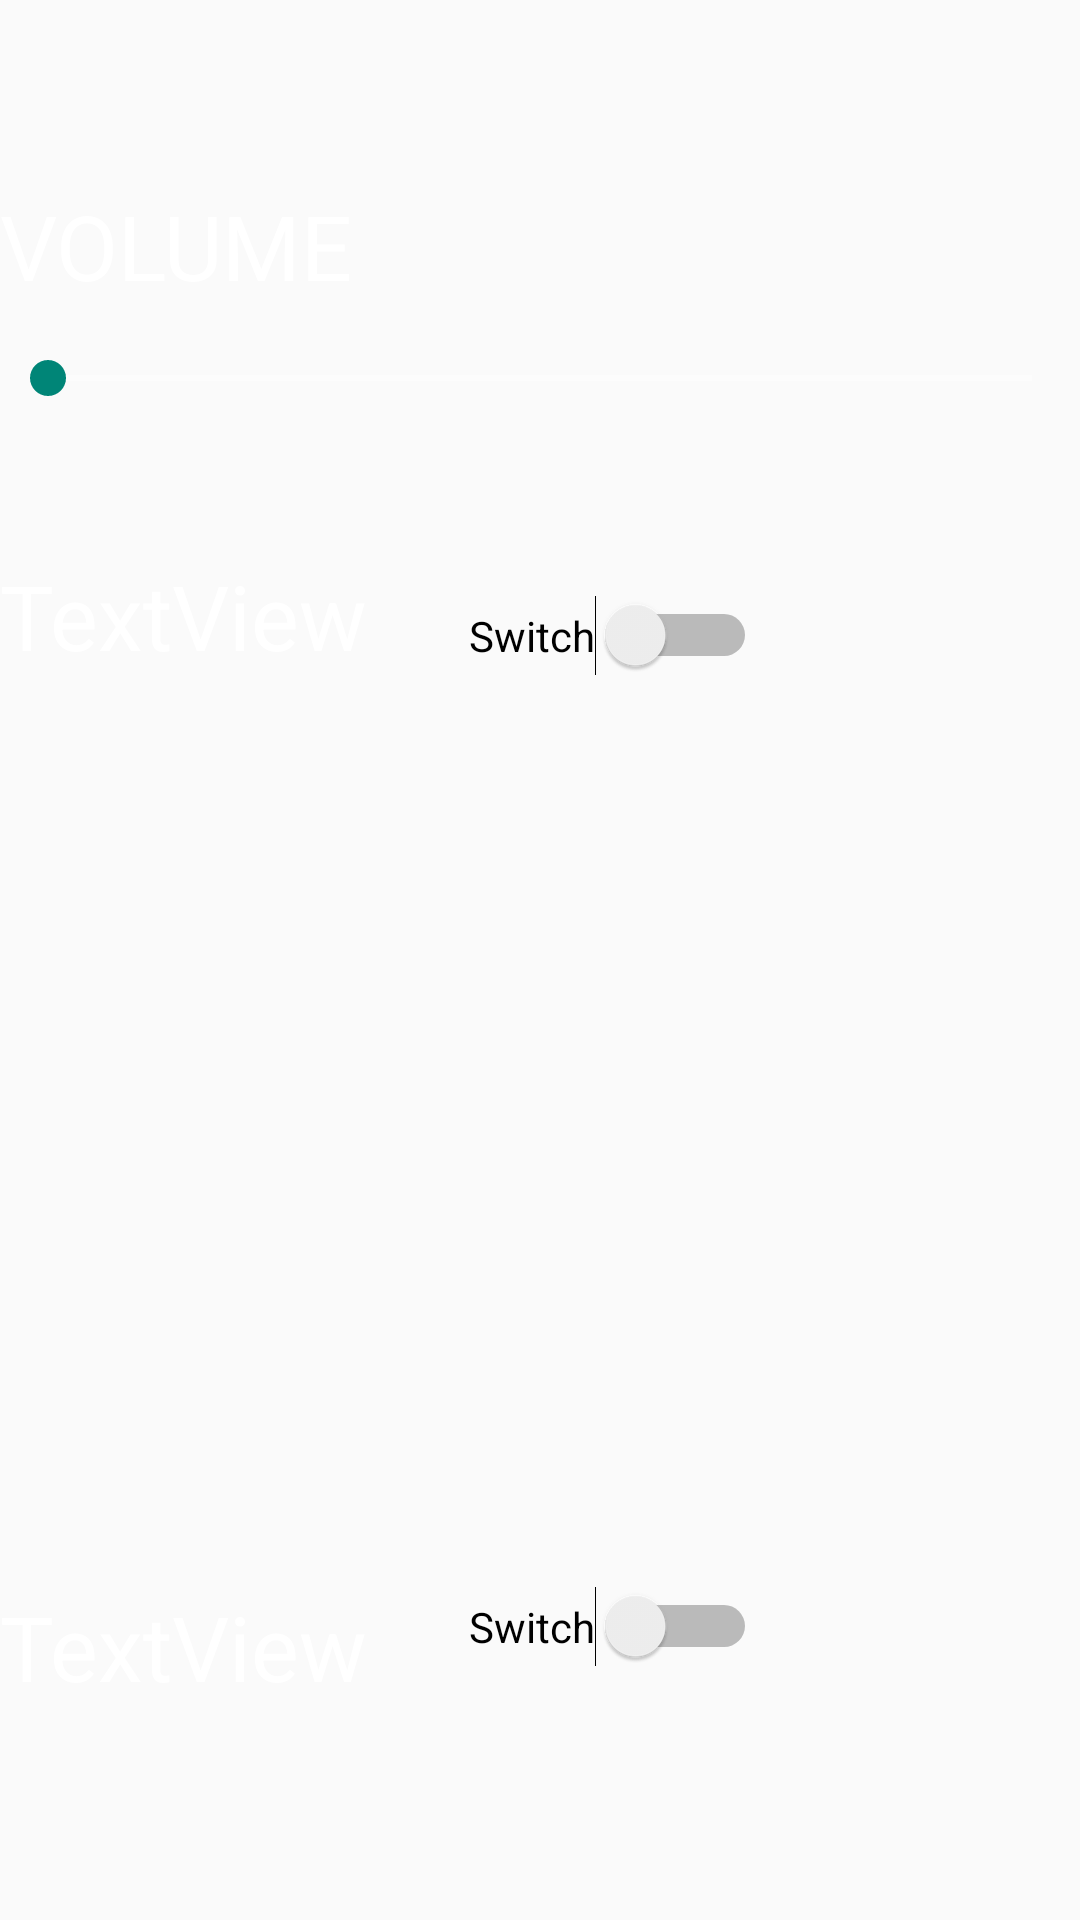

Here is an Android app screen rendered from its layout file. Give the layout XML and the strings, colors and styles it references.
<!-- AndroidManifest.xml: application theme AppTheme -->
<!-- res/layout/activity_setting.xml -->
<?xml version="1.0" encoding="utf-8"?>
<RelativeLayout xmlns:android="http://schemas.android.com/apk/res/android"
    xmlns:app="http://schemas.android.com/apk/res-auto"
    xmlns:tools="http://schemas.android.com/tools"
    android:layout_width="match_parent"
    android:layout_height="match_parent"
    android:background="@drawable/setting_backgroundx"
    tools:context="com.group18.cs446.spacequest.SettingActivity">

    <SeekBar
        android:id="@+id/seekBar"
        android:layout_width="500dp"
        android:layout_height="wrap_content"
        android:layout_alignParentTop="true"
        android:layout_centerHorizontal="true"
        android:layout_marginTop="117dp"
        android:progressBackgroundTint="#FFFFFF"
        tools:layout_editor_absoluteX="91dp"
        tools:layout_editor_absoluteY="107dp" />

    <ImageView
        android:id="@+id/back_button"
        android:layout_width="50dp"
        android:layout_height="50dp"
        android:layout_alignParentBottom="true"
        android:layout_alignParentEnd="true"
        android:layout_marginBottom="8dp"
        android:layout_marginEnd="9dp"
        app:srcCompat="@drawable/back_button" />

    <TextView
        android:id="@+id/textView"
        android:layout_width="wrap_content"
        android:layout_height="wrap_content"
        android:layout_alignBottom="@+id/seekBar"
        android:layout_alignStart="@+id/seekBar"
        android:layout_marginBottom="33dp"
        android:text="VOLUME"
        android:textColor="#FFFFFF"
        android:textSize="30sp" />

    <TextView
        android:id="@+id/textView2"
        android:layout_width="wrap_content"
        android:layout_height="wrap_content"
        android:layout_alignStart="@+id/seekBar"
        android:layout_below="@+id/seekBar"
        android:layout_marginTop="50dp"
        android:text="TextView"
        android:textColor="#FFFFFF"
        android:textSize="30sp" />

    <Switch
        android:id="@+id/switch1"
        android:layout_width="wrap_content"
        android:layout_height="wrap_content"
        android:layout_alignBottom="@+id/textView2"
        android:layout_marginStart="34dp"
        android:layout_toEndOf="@+id/textView2"
        android:text="Switch" />

    <TextView
        android:id="@+id/textView3"
        android:layout_width="wrap_content"
        android:layout_height="wrap_content"
        android:layout_above="@+id/back_button"
        android:layout_alignStart="@+id/textView2"
        android:layout_marginBottom="13dp"
        android:text="TextView"
        android:textColor="#FFFFFF"
        android:textSize="30sp" />

    <Switch
        android:id="@+id/switch2"
        android:layout_width="wrap_content"
        android:layout_height="wrap_content"
        android:layout_alignStart="@+id/switch1"
        android:layout_alignTop="@+id/textView3"
        android:text="Switch" />

</RelativeLayout>
<!-- resources referenced by this layout -->
<resources>
  <style name="AppTheme" parent="Theme.AppCompat.Light.NoActionBar"> </style>
</resources>
